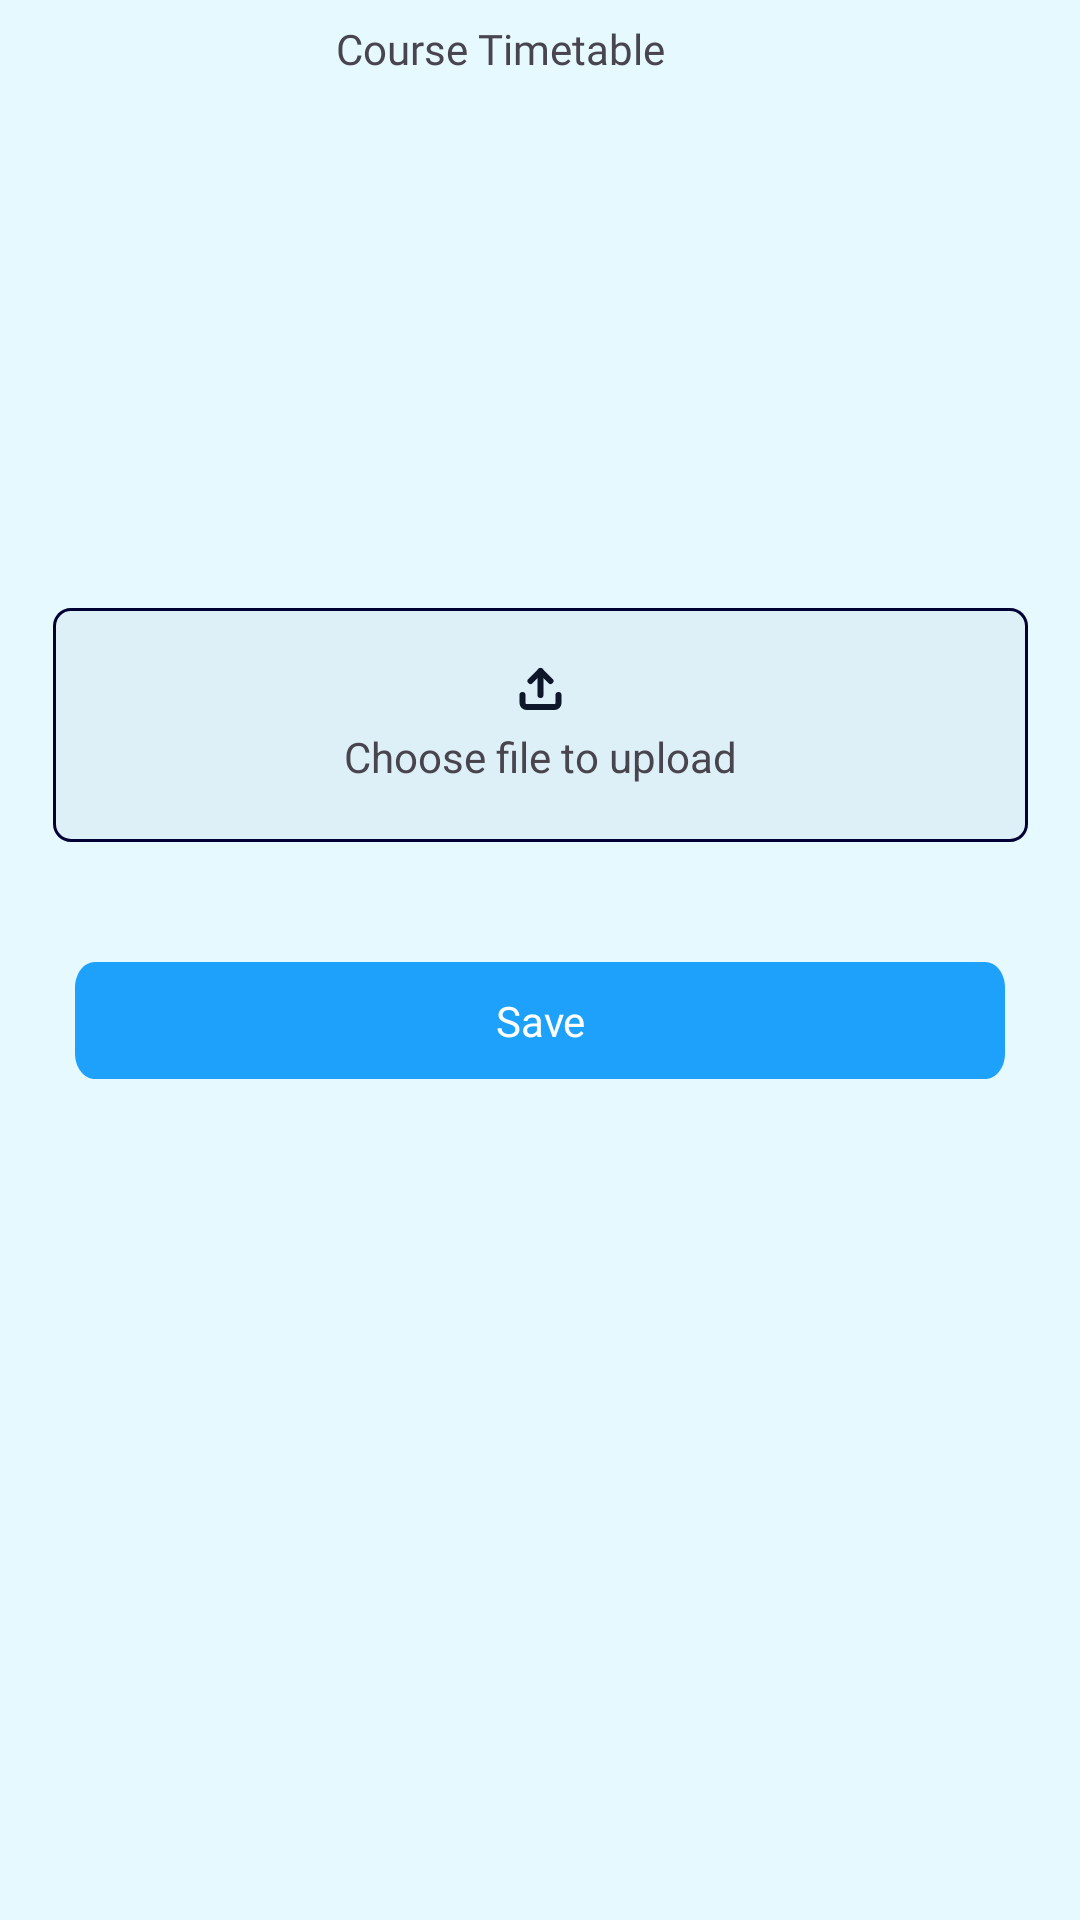

Here is an Android app screen rendered from its layout file. Give the layout XML and the strings, colors and styles it references.
<!-- AndroidManifest.xml: application theme Theme.NelsonFinalYearProject -->
<!-- res/layout/fragment_settings_course_tt.xml -->
<?xml version="1.0" encoding="utf-8"?>
<androidx.constraintlayout.widget.ConstraintLayout xmlns:android="http://schemas.android.com/apk/res/android"
    xmlns:app="http://schemas.android.com/apk/res-auto"
    android:layout_width="match_parent"
    android:layout_height="match_parent"
    xmlns:tools="http://schemas.android.com/tools">

    <ImageView
        android:id="@+id/btn_back"
        style="@style/ClickableView"
        tools:ignore="ContentDescription"
        android:layout_width="wrap_content"
        android:layout_height="wrap_content"
        android:padding="16dp"
        android:src="@drawable/ic_chevron_left"
        app:layout_constraintStart_toStartOf="parent"
        app:layout_constraintTop_toTopOf="parent" />

    <TextView
        android:id="@+id/tv_title"
        android:layout_width="wrap_content"
        android:layout_height="wrap_content"
        android:fontFamily="@font/poppins_bold"
        android:layout_marginStart="80dp"
        android:text="Course Timetable"
        android:textSize="14sp"
        app:layout_constraintBottom_toBottomOf="@+id/btn_back"
        app:layout_constraintStart_toEndOf="@+id/btn_back"
        app:layout_constraintTop_toTopOf="@+id/btn_back"
        tools:ignore="HardcodedText"
        tools:layout_editor_absoluteX="136dp" />

    <View
        android:id="@+id/choose_file_to_upload"
        android:layout_width="325dp"
        android:layout_height="78dp"
        style="@style/ClickableView"
        android:layout_alignParentTop="true"
        android:layout_centerHorizontal="true"
        android:layout_marginTop="177dp"
        android:background="@drawable/rectangle_6"
        app:layout_constraintEnd_toEndOf="parent"
        app:layout_constraintStart_toStartOf="parent"
        app:layout_constraintTop_toBottomOf="@+id/tv_title" />

    <ImageView
        android:id="@+id/imageView"
        android:layout_width="wrap_content"
        android:layout_height="wrap_content"
        style="@style/ClickableView"
        android:layout_marginTop="19dp"
        android:src="@drawable/ic_upload_2"
        app:layout_constraintEnd_toEndOf="@+id/choose_file_to_upload"
        app:layout_constraintStart_toStartOf="@+id/choose_file_to_upload"
        app:layout_constraintTop_toTopOf="@+id/choose_file_to_upload" />

    <TextView
        android:id="@+id/textView7"
        style="@style/ClickableView"
        android:layout_width="wrap_content"
        android:layout_height="wrap_content"
        android:layout_marginBottom="19dp"
        android:text="Choose file to upload"
        app:layout_constraintBottom_toBottomOf="@+id/choose_file_to_upload"
        app:layout_constraintEnd_toEndOf="@+id/choose_file_to_upload"
        app:layout_constraintStart_toStartOf="@+id/choose_file_to_upload" />

    <TextView
        android:layout_width="match_parent"
        android:layout_height="wrap_content"
        android:layout_marginTop="40dp"
        android:background="@drawable/ic_frame_45"
        android:fontFamily="@font/poppins_bold"
        android:gravity="center"
        android:padding="10dp"
        android:layout_marginStart="25dp"
        android:layout_marginEnd="25dp"
        android:text="Save"
        android:textColor="#FFFFFF"
        app:layout_constraintEnd_toEndOf="parent"
        app:layout_constraintStart_toStartOf="parent"
        app:layout_constraintTop_toBottomOf="@+id/choose_file_to_upload" />


</androidx.constraintlayout.widget.ConstraintLayout>
<!-- resources referenced by this layout -->
<resources>
  <!-- drawable ic_frame_45 (drawable) -->
  <?xml version="1.0" encoding="utf-8"?>
  <vector
      xmlns:android="http://schemas.android.com/apk/res/android"
      xmlns:aapt="http://schemas.android.com/aapt"
      android:width="325dp"
      android:height="32dp"
      android:viewportWidth="325"
      android:viewportHeight="32"
      >
      <group>
          <clip-path
              android:pathData="M7 0H318C321.866 0 325 3.13401 325 7V25C325 28.866 321.866 32 318 32H7C3.13401 32 0 28.866 0 25V7C0 3.13401 3.13401 0 7 0Z"
              />
          <path
              android:pathData="M0 0V32H325V0"
              android:fillColor="#1DA1FA"
              />
      </group>
  </vector>
  <!-- drawable ic_upload_2 (drawable) -->
  <vector xmlns:android="http://schemas.android.com/apk/res/android"
      android:width="17dp"
      android:height="16dp"
      android:viewportWidth="17"
      android:viewportHeight="16">
    <path
        android:pathData="M14.5,10V12.667C14.5,13.02 14.359,13.359 14.109,13.609C13.859,13.859 13.52,14 13.167,14H3.833C3.48,14 3.141,13.859 2.891,13.609C2.64,13.359 2.5,13.02 2.5,12.667V10"
        android:strokeLineJoin="round"
        android:strokeWidth="2"
        android:fillColor="#00000000"
        android:strokeColor="#0F172A"
        android:strokeLineCap="round"/>
    <path
        android:pathData="M11.835,5.333L8.501,2L5.168,5.333"
        android:strokeLineJoin="round"
        android:strokeWidth="2"
        android:fillColor="#00000000"
        android:strokeColor="#0F172A"
        android:strokeLineCap="round"/>
    <path
        android:pathData="M8.5,2V10"
        android:strokeLineJoin="round"
        android:strokeWidth="2"
        android:fillColor="#00000000"
        android:strokeColor="#0F172A"
        android:strokeLineCap="round"/>
  </vector>
  <!-- drawable rectangle_6 (drawable) -->
  <?xml version="1.0" encoding="utf-8"?>
  <vector
      xmlns:android="http://schemas.android.com/apk/res/android"
      xmlns:aapt="http://schemas.android.com/aapt"
      android:width="325dp"
      android:height="78dp"
      android:viewportWidth="325"
      android:viewportHeight="78"
      >
      <group>
          <clip-path
              android:pathData="M6 0H319C322.314 0 325 2.68629 325 6V72C325 75.3137 322.314 78 319 78H6C2.68629 78 0 75.3137 0 72V6C0 2.68629 2.68629 0 6 0Z"
              />
          <path
              android:pathData="M0 0V78H325V0"
              android:fillColor="#0A000035"
              />
          <path
              android:pathData="M6 0H319C322.314 0 325 2.68629 325 6V72C325 75.3137 322.314 78 319 78H6C2.68629 78 0 75.3137 0 72V6C0 2.68629 2.68629 0 6 0Z"
              android:strokeWidth="2"
              android:strokeColor="#000035"
              />
      </group>
  </vector>
  <style name="ClickableView">
          <item name="android:clickable">true</item>
          <item name="android:focusable">true</item>
          <item name="android:background">?attr/actionBarItemBackground</item>
      </style>
  <style name="Theme.NelsonFinalYearProject" parent="Base.Theme.NelsonFinalYearProject" />
  <style name="Base.Theme.NelsonFinalYearProject" parent="Theme.Material3.Light.NoActionBar">
          
          
          <item name="android:windowBackground">#E6F9FF</item>
      </style>
</resources>
